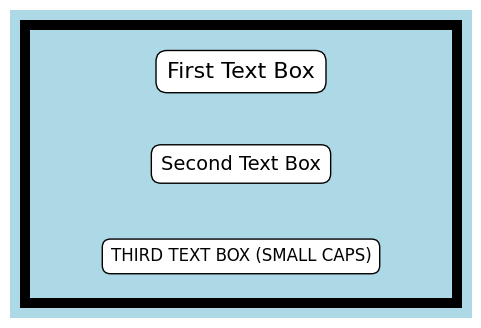

Python code for this plot:
# %%

import matplotlib.font_manager as fm
import matplotlib.pyplot as plt
from matplotlib.patches import Rectangle

# %%

# label dimensions in inches
label_dimensions = (6, 4)  # width, height

# create the label body
fig, ax = plt.subplots(figsize=label_dimensions)
ax.set_xlim(0, label_dimensions[0])
ax.set_ylim(0, label_dimensions[1])
ax.set_aspect("equal")
ax.axis("off")

# add background color
ax.add_patch(Rectangle((0, 0), *label_dimensions, color="lightblue"))

# add border
border_size = 0.1  # in inches
border_padding = 0.2  # in inches
left = border_padding
bottom = border_padding
right = label_dimensions[0] - border_padding
top = label_dimensions[1] - border_padding

ax.add_patch(
    Rectangle(
        (left, bottom),
        right - left,
        top - bottom,
        edgecolor="black",
        facecolor="none",
        linewidth=border_size * 72,
    )
)  # Convert inches to points

# add text boxes
texts = [
    {"text": "First Text Box", "font": "Arial", "size": 16, "style": "normal"},
    {
        "text": "Second Text Box",
        "font": "Times New Roman",
        "size": 14,
        "style": "italic",
    },
    {
        "text": "Third Text Box (SMALL CAPS)",
        "font": "Courier New",
        "size": 12,
        "style": "small-caps",
    },
]

# calculate vertical positions for the text boxes
box_height = (top - bottom) / len(texts)
for i, t in enumerate(texts):
    text_x = label_dimensions[0] / 2  # centered horizontally
    text_y = top - (i + 0.5) * box_height  # stagger vertically

    # adjust small caps style
    if t["style"] == "small-caps":
        t["text"] = t["text"].upper()

    # load font properties
    font_path = fm.findfont(fm.FontProperties(family=t["font"]))
    font = fm.FontProperties(fname=font_path, size=t["size"])

    # add text box
    ax.text(
        text_x,
        text_y,
        t["text"],
        ha="center",
        va="center",
        fontproperties=font,
        bbox=dict(
            boxstyle="round,pad=0.5", facecolor="white", edgecolor="black"
        ),
    )

# save or display the figure
plt.savefig("label_with_text_boxes.png", dpi=300)
plt.show()
